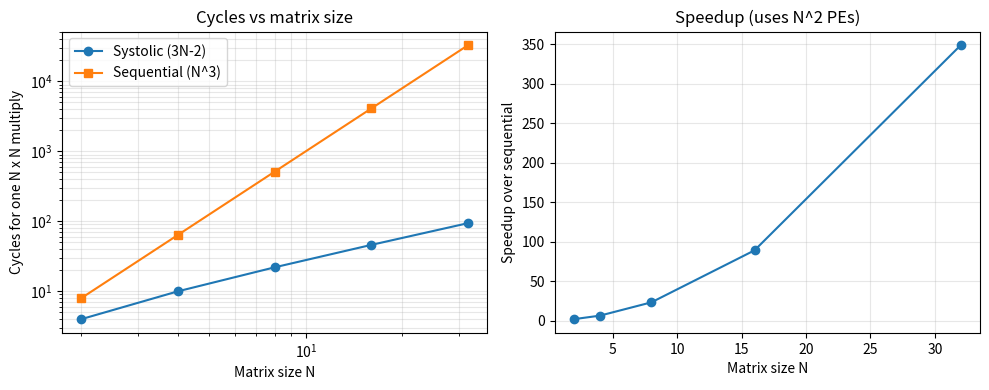

This figure's Python source: (Note: this script raises an exception after producing the figure.)
"""Cycle-accurate Python model of the systolic array, mirroring the RTL register
for register. Used to (1) check the dataflow/timing and (2) produce the expected
cycle counts and plot that the Verilog simulation should reproduce.

Run:  python3 scripts/model.py
"""
import numpy as np
import matplotlib
matplotlib.use("Agg")
import matplotlib.pyplot as plt


def systolic_matmul(A, B):
    """Returns (C, cycles). Same dataflow as src/pe.v + src/systolic_array.v."""
    N = A.shape[0]
    a_reg = np.zeros((N, N), dtype=np.int64)   # a_out registers
    b_reg = np.zeros((N, N), dtype=np.int64)   # b_out registers
    acc = np.zeros((N, N), dtype=np.int64)
    cycles = 3 * N - 2
    for t in range(cycles):
        a_edge = np.array([A[i, t - i] if 0 <= t - i < N else 0 for i in range(N)])
        b_edge = np.array([B[t - j, j] if 0 <= t - j < N else 0 for j in range(N)])
        a_in = np.zeros((N, N), dtype=np.int64)
        b_in = np.zeros((N, N), dtype=np.int64)
        a_in[:, 0] = a_edge
        a_in[:, 1:] = a_reg[:, :-1]
        b_in[0, :] = b_edge
        b_in[1:, :] = b_reg[:-1, :]
        acc = acc + a_in * b_in      # all registers update together
        a_reg, b_reg = a_in, b_in
    return acc, cycles


def main():
    rng = np.random.default_rng(0)
    sizes = [2, 4, 8, 16, 32]
    rows = []
    for N in sizes:
        for _ in range(100):
            A = rng.integers(-128, 128, (N, N), dtype=np.int64)
            B = rng.integers(-128, 128, (N, N), dtype=np.int64)
            C, cyc = systolic_matmul(A, B)
            assert np.array_equal(C, A @ B), f"mismatch at N={N}"
        seq = N ** 3                       # 1 multiply-accumulate per cycle
        rows.append((N, N * N, cyc, seq, seq / cyc, N ** 3 / (N * N * cyc)))

    print("| N | PEs | Systolic cycles (3N-2) | Sequential cycles (N^3) | Speedup | PE utilization |")
    print("|---|-----|------------------------|-------------------------|---------|----------------|")
    for N, pes, cyc, seq, sp, util in rows:
        print(f"| {N} | {pes} | {cyc} | {seq} | {sp:.1f}x | {util*100:.0f}% |")

    Ns = [r[0] for r in rows]
    fig, ax = plt.subplots(1, 2, figsize=(10, 4))
    ax[0].loglog(Ns, [r[2] for r in rows], "o-", label="Systolic (3N-2)")
    ax[0].loglog(Ns, [r[3] for r in rows], "s-", label="Sequential (N^3)")
    ax[0].set_xlabel("Matrix size N"); ax[0].set_ylabel("Cycles for one N x N multiply")
    ax[0].set_title("Cycles vs matrix size"); ax[0].legend(); ax[0].grid(True, which="both", alpha=0.3)
    ax[1].plot(Ns, [r[4] for r in rows], "o-")
    ax[1].set_xlabel("Matrix size N"); ax[1].set_ylabel("Speedup over sequential")
    ax[1].set_title("Speedup (uses N^2 PEs)"); ax[1].grid(True, alpha=0.3)
    plt.tight_layout()
    plt.savefig("results/cycles_vs_n.png", dpi=150)


if __name__ == "__main__":
    main()
